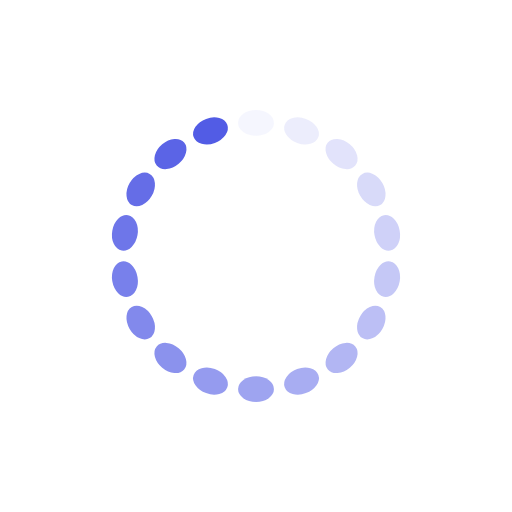
t = 0.00 s
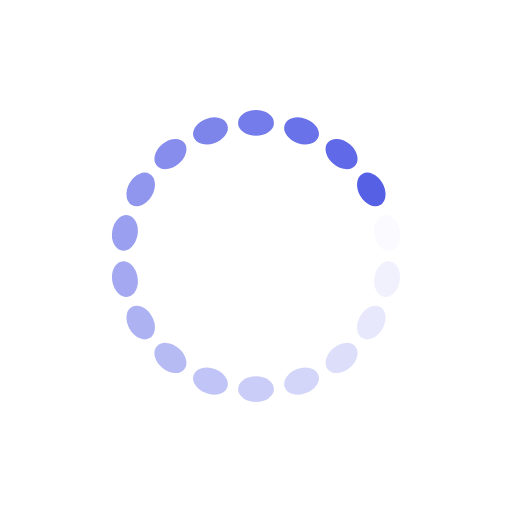
t = 0.25 s
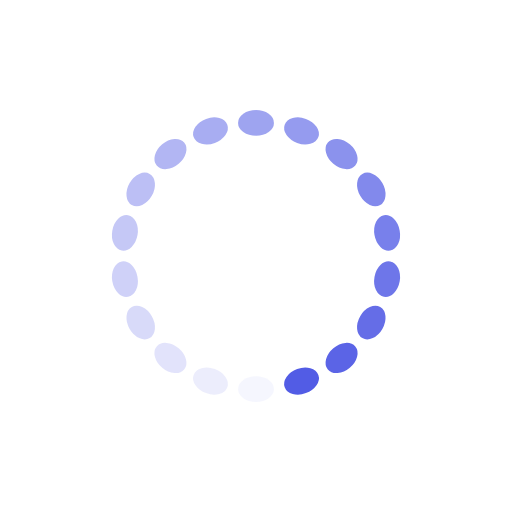
t = 0.50 s
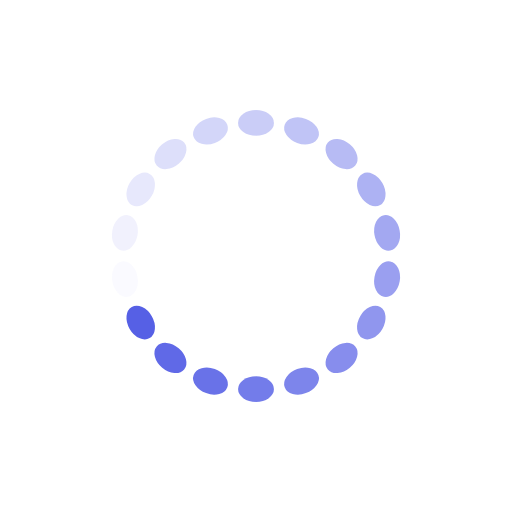
t = 0.75 s

The animated SVG that drew these frames (rendered in a browser with its animation timeline set to each time). Animation: 18 SMIL elements (animate=18); one cycle of 1.00 s, repeats indefinitely.

<?xml version="1.0" encoding="utf-8"?>
<svg xmlns="http://www.w3.org/2000/svg" xmlns:xlink="http://www.w3.org/1999/xlink" style="margin: auto; background: rgba(255, 255, 255, 0); display: block; shape-rendering: auto;" width="80px" height="80px" viewBox="0 0 100 100" preserveAspectRatio="xMidYMid">
<g transform="rotate(0 50 50)">
  <rect x="46.5" y="21.5" rx="3.5" ry="2.5" width="7" height="5" fill="#525ce5">
    <animate attributeName="opacity" values="1;0" keyTimes="0;1" dur="1s" begin="-0.9444444444444444s" repeatCount="indefinite"></animate>
  </rect>
</g><g transform="rotate(20 50 50)">
  <rect x="46.5" y="21.5" rx="3.5" ry="2.5" width="7" height="5" fill="#525ce5">
    <animate attributeName="opacity" values="1;0" keyTimes="0;1" dur="1s" begin="-0.8888888888888888s" repeatCount="indefinite"></animate>
  </rect>
</g><g transform="rotate(40 50 50)">
  <rect x="46.5" y="21.5" rx="3.5" ry="2.5" width="7" height="5" fill="#525ce5">
    <animate attributeName="opacity" values="1;0" keyTimes="0;1" dur="1s" begin="-0.8333333333333334s" repeatCount="indefinite"></animate>
  </rect>
</g><g transform="rotate(60 50 50)">
  <rect x="46.5" y="21.5" rx="3.5" ry="2.5" width="7" height="5" fill="#525ce5">
    <animate attributeName="opacity" values="1;0" keyTimes="0;1" dur="1s" begin="-0.7777777777777778s" repeatCount="indefinite"></animate>
  </rect>
</g><g transform="rotate(80 50 50)">
  <rect x="46.5" y="21.5" rx="3.5" ry="2.5" width="7" height="5" fill="#525ce5">
    <animate attributeName="opacity" values="1;0" keyTimes="0;1" dur="1s" begin="-0.7222222222222222s" repeatCount="indefinite"></animate>
  </rect>
</g><g transform="rotate(100 50 50)">
  <rect x="46.5" y="21.5" rx="3.5" ry="2.5" width="7" height="5" fill="#525ce5">
    <animate attributeName="opacity" values="1;0" keyTimes="0;1" dur="1s" begin="-0.6666666666666666s" repeatCount="indefinite"></animate>
  </rect>
</g><g transform="rotate(120 50 50)">
  <rect x="46.5" y="21.5" rx="3.5" ry="2.5" width="7" height="5" fill="#525ce5">
    <animate attributeName="opacity" values="1;0" keyTimes="0;1" dur="1s" begin="-0.6111111111111112s" repeatCount="indefinite"></animate>
  </rect>
</g><g transform="rotate(140 50 50)">
  <rect x="46.5" y="21.5" rx="3.5" ry="2.5" width="7" height="5" fill="#525ce5">
    <animate attributeName="opacity" values="1;0" keyTimes="0;1" dur="1s" begin="-0.5555555555555556s" repeatCount="indefinite"></animate>
  </rect>
</g><g transform="rotate(160 50 50)">
  <rect x="46.5" y="21.5" rx="3.5" ry="2.5" width="7" height="5" fill="#525ce5">
    <animate attributeName="opacity" values="1;0" keyTimes="0;1" dur="1s" begin="-0.5s" repeatCount="indefinite"></animate>
  </rect>
</g><g transform="rotate(180 50 50)">
  <rect x="46.5" y="21.5" rx="3.5" ry="2.5" width="7" height="5" fill="#525ce5">
    <animate attributeName="opacity" values="1;0" keyTimes="0;1" dur="1s" begin="-0.4444444444444444s" repeatCount="indefinite"></animate>
  </rect>
</g><g transform="rotate(200 50 50)">
  <rect x="46.5" y="21.5" rx="3.5" ry="2.5" width="7" height="5" fill="#525ce5">
    <animate attributeName="opacity" values="1;0" keyTimes="0;1" dur="1s" begin="-0.3888888888888889s" repeatCount="indefinite"></animate>
  </rect>
</g><g transform="rotate(220 50 50)">
  <rect x="46.5" y="21.5" rx="3.5" ry="2.5" width="7" height="5" fill="#525ce5">
    <animate attributeName="opacity" values="1;0" keyTimes="0;1" dur="1s" begin="-0.3333333333333333s" repeatCount="indefinite"></animate>
  </rect>
</g><g transform="rotate(240 50 50)">
  <rect x="46.5" y="21.5" rx="3.5" ry="2.5" width="7" height="5" fill="#525ce5">
    <animate attributeName="opacity" values="1;0" keyTimes="0;1" dur="1s" begin="-0.2777777777777778s" repeatCount="indefinite"></animate>
  </rect>
</g><g transform="rotate(260 50 50)">
  <rect x="46.5" y="21.5" rx="3.5" ry="2.5" width="7" height="5" fill="#525ce5">
    <animate attributeName="opacity" values="1;0" keyTimes="0;1" dur="1s" begin="-0.2222222222222222s" repeatCount="indefinite"></animate>
  </rect>
</g><g transform="rotate(280 50 50)">
  <rect x="46.5" y="21.5" rx="3.5" ry="2.5" width="7" height="5" fill="#525ce5">
    <animate attributeName="opacity" values="1;0" keyTimes="0;1" dur="1s" begin="-0.16666666666666666s" repeatCount="indefinite"></animate>
  </rect>
</g><g transform="rotate(300 50 50)">
  <rect x="46.5" y="21.5" rx="3.5" ry="2.5" width="7" height="5" fill="#525ce5">
    <animate attributeName="opacity" values="1;0" keyTimes="0;1" dur="1s" begin="-0.1111111111111111s" repeatCount="indefinite"></animate>
  </rect>
</g><g transform="rotate(320 50 50)">
  <rect x="46.5" y="21.5" rx="3.5" ry="2.5" width="7" height="5" fill="#525ce5">
    <animate attributeName="opacity" values="1;0" keyTimes="0;1" dur="1s" begin="-0.05555555555555555s" repeatCount="indefinite"></animate>
  </rect>
</g><g transform="rotate(340 50 50)">
  <rect x="46.5" y="21.5" rx="3.5" ry="2.5" width="7" height="5" fill="#525ce5">
    <animate attributeName="opacity" values="1;0" keyTimes="0;1" dur="1s" begin="0s" repeatCount="indefinite"></animate>
  </rect>
</g>
<!-- [ldio] generated by https://loading.io/ --></svg>
